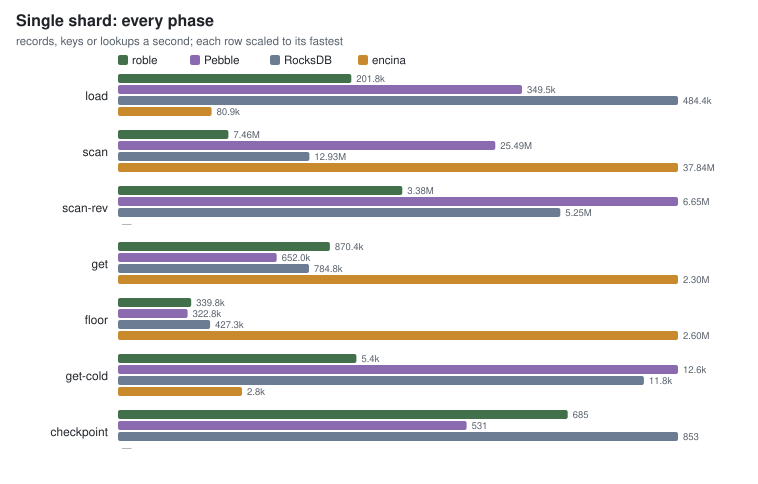

Data behind this chart, as committed beside it:
phase, engine, rate, p50_us, cpu_s
load, roble, 201800, 155, 0.45
load, Pebble, 349522, 99, 0.59
load, RocksDB, 484447, 167, 0.33
load, encina, 80938, 1386, 0.66
settle, roble, 0, 1925, 0.00
settle, Pebble, 2, 613872, 0.20
settle, RocksDB, 2, 631545, 0.13
settle, encina, 0, 0, 0.00
scan, roble, 7457635, 0, 0.04
scan, Pebble, 25491614, 0, 0.01
scan, RocksDB, 12934576, 0, 0.02
scan, encina, 37835836, 0, 0.01
scan-rev, roble, 3376329, 0, 0.09
scan-rev, Pebble, 6650167, 0, 0.05
scan-rev, RocksDB, 5252588, 0, 0.06
get, roble, 870412, 0, 0.06
get, Pebble, 651980, 1, 0.08
get, RocksDB, 784768, 1, 0.06
get, encina, 2300599, 0, 0.02
floor, roble, 339826, 2, 0.15
floor, Pebble, 322795, 2, 0.16
floor, RocksDB, 427319, 2, 0.12
floor, encina, 2598317, 0, 0.02
get-cold, roble, 5361, 151, 0.00
get-cold, Pebble, 12591, 73, 0.00
get-cold, RocksDB, 11825, 28, 0.00
get-cold, encina, 2788, 353, 0.00
checkpoint, roble, 685, 1423, 0.00
checkpoint, Pebble, 531, 1879, 0.00
checkpoint, RocksDB, 853, 1126, 0.00
